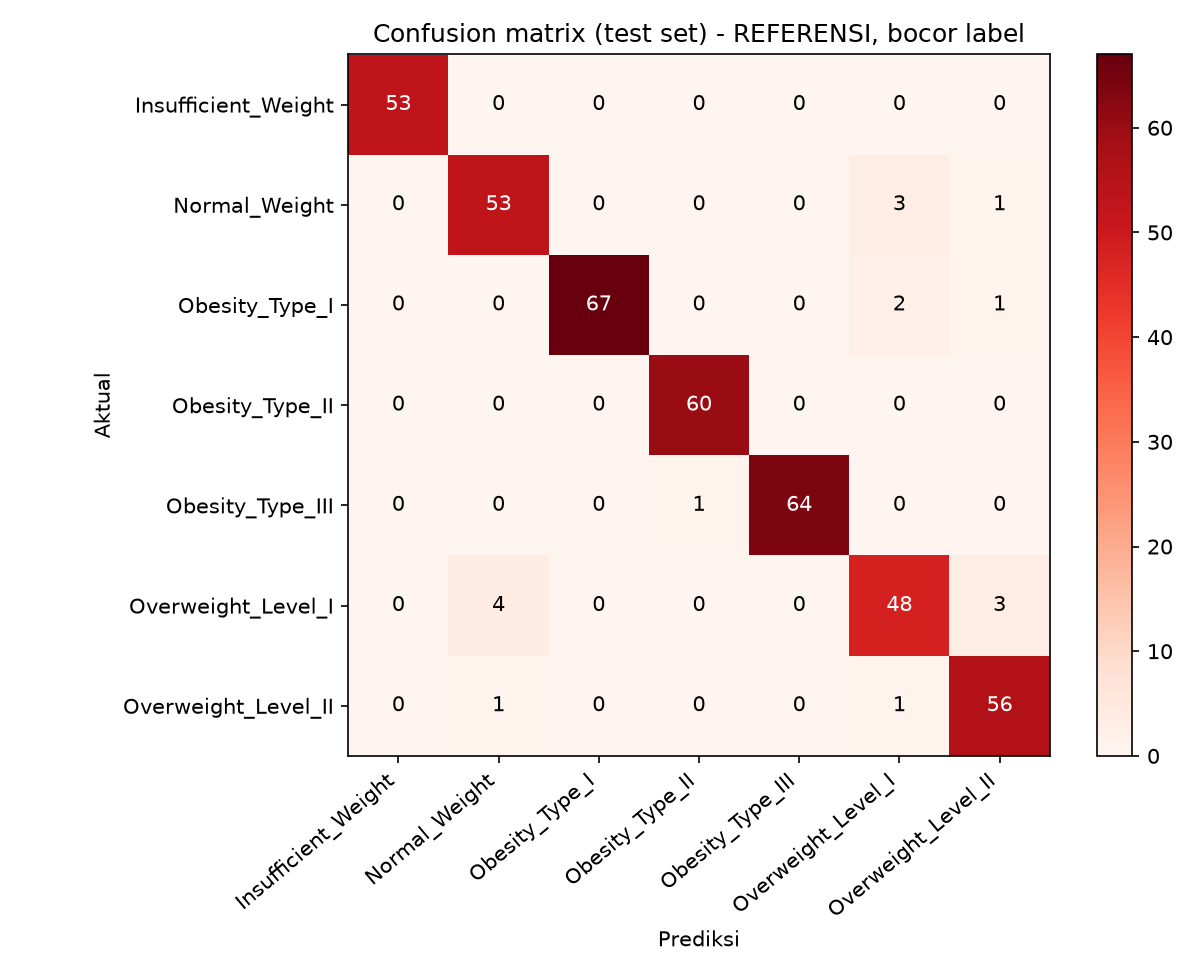

The table this chart was drawn from, first rows:
, prediksi_Insufficient_Weight, prediksi_Normal_Weight, prediksi_Obesity_Type_I, prediksi_Obesity_Type_II, prediksi_Obesity_Type_III, prediksi_Overweight_Level_I, prediksi_Overweight_Level_II
aktual_Insufficient_Weight, 53, 0, 0, 0, 0, 0, 0
aktual_Normal_Weight, 0, 53, 0, 0, 0, 3, 1
aktual_Obesity_Type_I, 0, 0, 67, 0, 0, 2, 1
aktual_Obesity_Type_II, 0, 0, 0, 60, 0, 0, 0
aktual_Obesity_Type_III, 0, 0, 0, 1, 64, 0, 0
aktual_Overweight_Level_I, 0, 4, 0, 0, 0, 48, 3
aktual_Overweight_Level_II, 0, 1, 0, 0, 0, 1, 56
